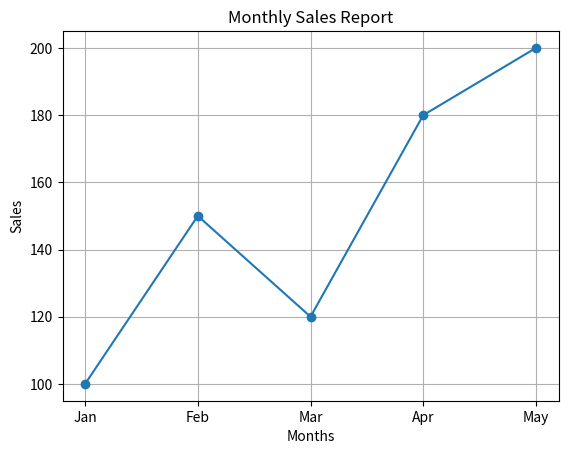

Source code (Python):
# Name: Jenil N Makwana
# Enrollment: 92600565009
# Q.40 Python Program to create Line Graph
print("Name: Jenil N Makwana \nEnrollment: 92600565009")

import matplotlib.pyplot as plt

months = ["Jan", "Feb", "Mar", "Apr", "May"]
sales = [100, 150, 120, 180, 200]

plt.plot(months, sales, marker="o")
plt.title("Monthly Sales Report")
plt.xlabel("Months")
plt.ylabel("Sales")
plt.grid(True)
plt.show()
